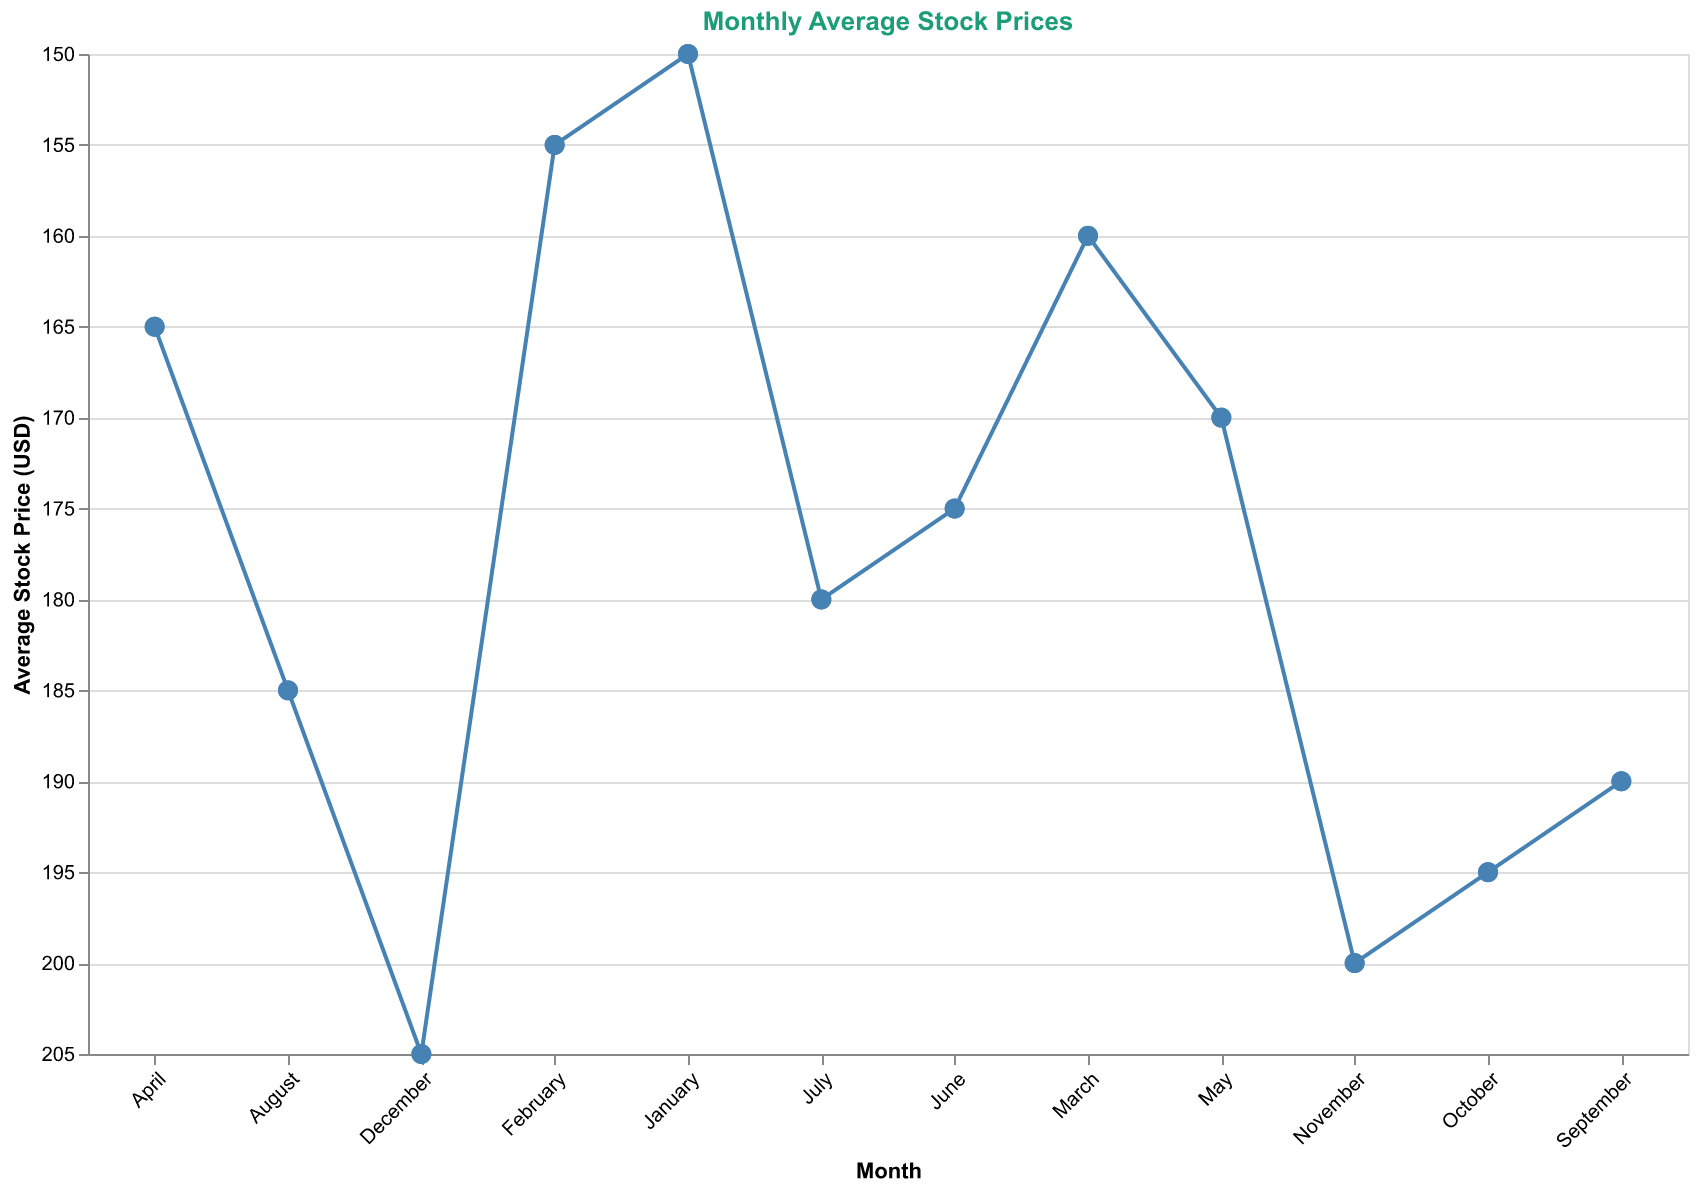

Data behind this chart, as committed beside it:
Month, Average Stock Price (USD)
January, 150
February, 155
March, 160
April, 165
May, 170
June, 175
July, 180
August, 185
September, 190
October, 195
November, 200
December, 205
January, 150
February, 155
March, 160
April, 165
May, 170
June, 175
July, 180
August, 185
September, 190
October, 195
November, 200
December, 205
